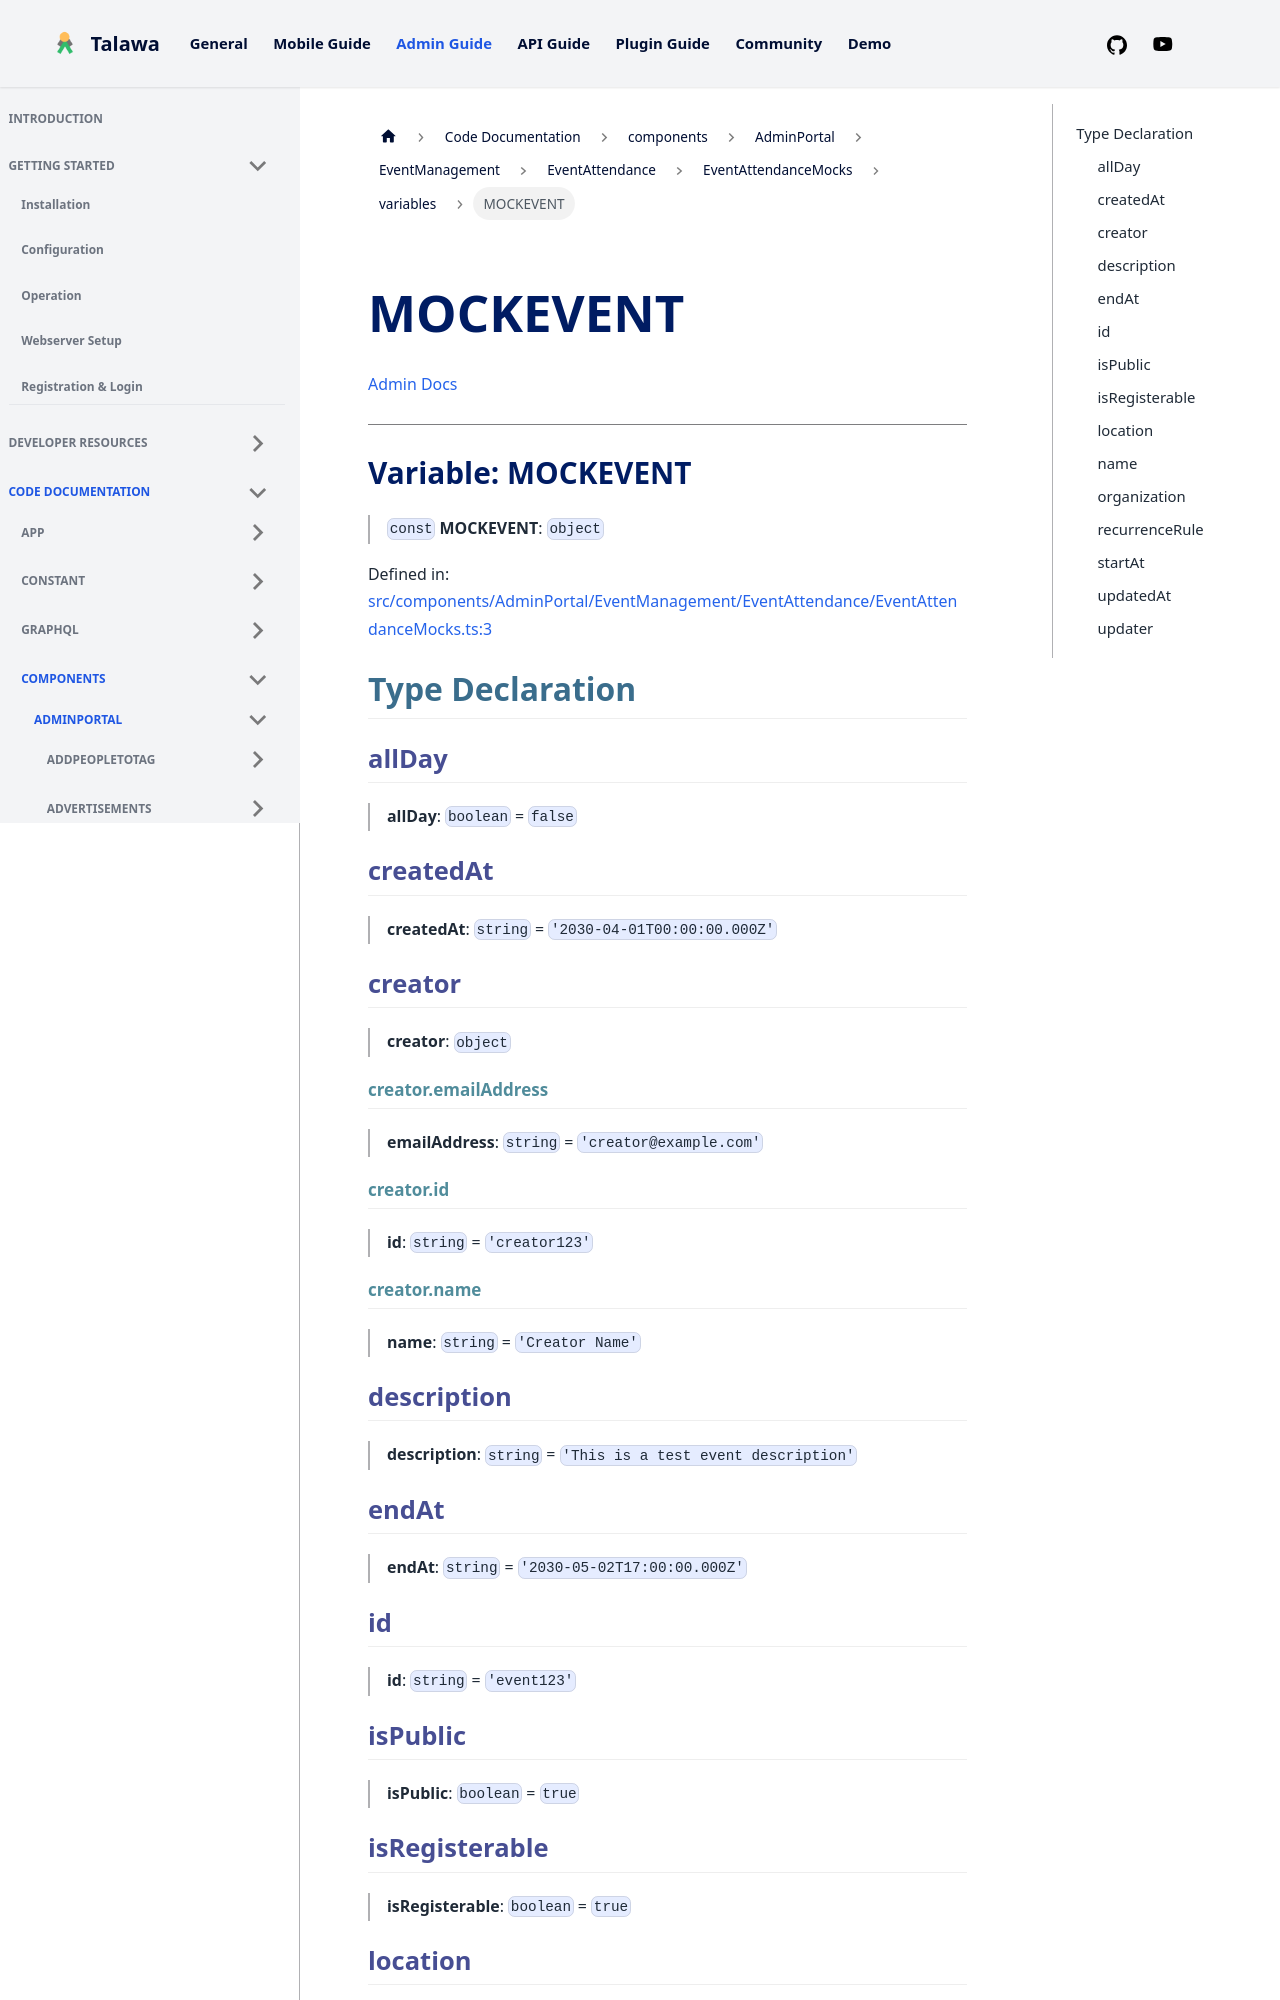

repository: PalisadoesFoundation/talawa-admin · page: docs/auto-docs/components/AdminPortal/EventManagement/EventAttendance/EventAttendanceMocks/variables/MOCKEVENT/index.html · generator: docusaurus

[Admin Docs](/)

***

# Variable: MOCKEVENT

> `const` **MOCKEVENT**: `object`

Defined in: [src/components/AdminPortal/EventManagement/EventAttendance/EventAttendanceMocks.ts:3](https://github.com/PalisadoesFoundation/talawa-admin/blob/main/src/components/AdminPortal/EventManagement/EventAttendance/EventAttendanceMocks.ts#L3)

## Type Declaration

### allDay

> **allDay**: `boolean` = `false`

### createdAt

> **createdAt**: `string` = `'2030-04-01T00:00:00.000Z'`

### creator

> **creator**: `object`

#### creator.emailAddress

> **emailAddress**: `string` = `'creator@example.com'`

#### creator.id

> **id**: `string` = `'creator123'`

#### creator.name

> **name**: `string` = `'Creator Name'`

### description

> **description**: `string` = `'This is a test event description'`

### endAt

> **endAt**: `string` = `'2030-05-02T17:00:00.000Z'`

### id

> **id**: `string` = `'event123'`
